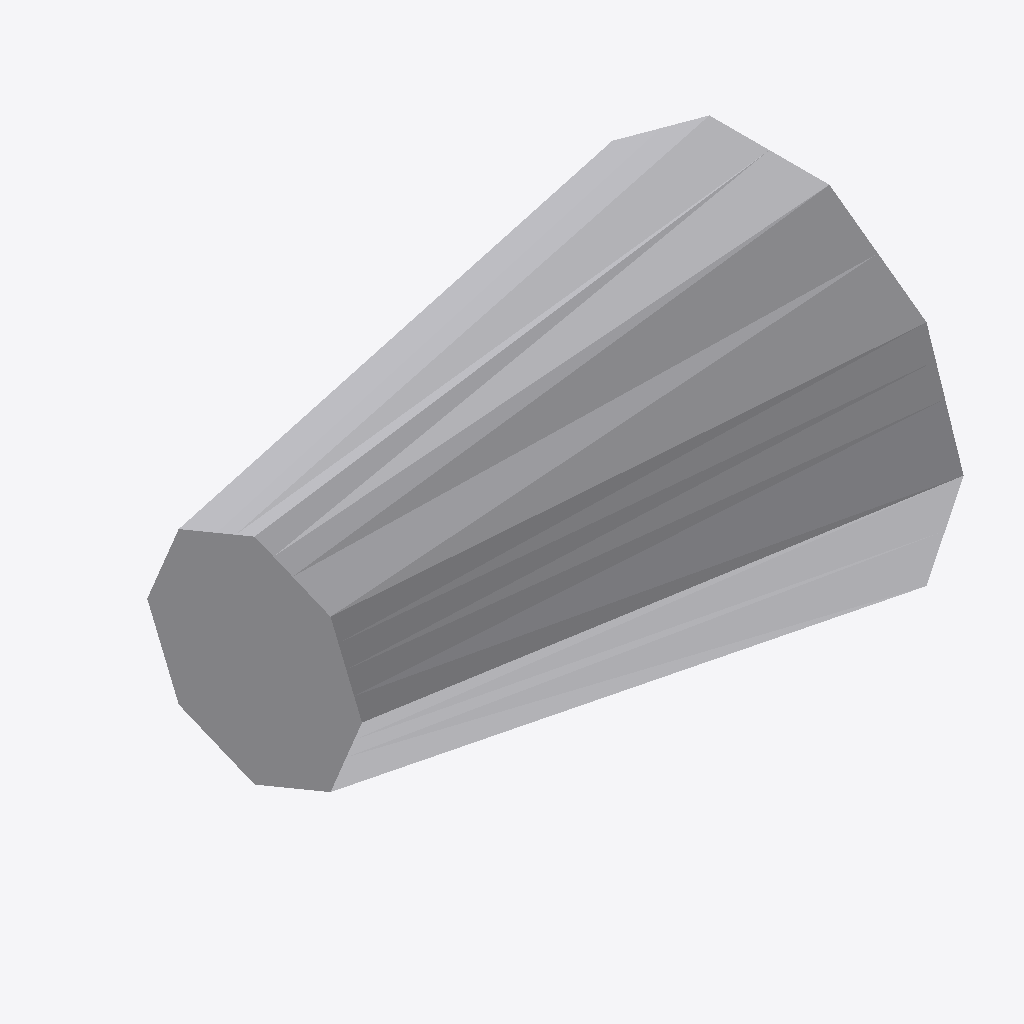
Isometric view of an IFC building model (IFC-SPF (STEP), schema IFC4, length unit metre), seen from the south-west, elements coloured by IFC class: 1 other element (light grey).
Extent 0.064 m × 0.048 m × 0.046 m (x, y, z). Storeys (1): Ebene 0 at 0.00 m. Elements (1): 1 IfcPipeFitting.

HEADER;
FILE_DESCRIPTION(('ViewDefinition [CoordinationView_V2.0]','ExchangeRequirement []'),'2;1');
FILE_NAME('','2024-05-09T14:06:20',(''),(''),'ODA IFC SDK 22.6','22.1.1.516 - Exporter 22.1.1.516 - Default UI','');
FILE_SCHEMA(('IFC4'));
ENDSEC;
DATA;
#93=IFCPROJECT('3JkdSrIPPFBg8WI9Yiw3Uw',#20,'',$,$,'','',(#86),#83);
#105=IFCSITE('3JkdSrIPPFBg8WI9Yiw3Uu',#20,'Default',$,$,#104,$,$,.ELEMENT.,(42,24,53,508911),(-71,-15,-29,-58837),0.0,$,$);
#95=IFCBUILDING('3JkdSrIPPFBg8WI9Yiw3Ux',#20,'',$,$,#16,$,'',.ELEMENT.,$,$,#94);
#98=IFCBUILDINGSTOREY('3JkdSrIPPFBg8WI9XJ5yzH',#20,'Ebene 0',$,'Ebene:Ebene 1',#97,$,'Ebene 0',.ELEMENT.,0.0);
#203=IFCPIPEFITTING('1$O53gTk9Cjfjjdp4hDs1O',#20,'DB_Rohre_Uebergang_symmetrisch_Entwaesserung:DB_Rohre_Uebergang_symmetrisch_Entwaesserung:1192605',$,'DB_Rohre_Uebergang_symmetrisch_Entwaesserung:DB_Rohre_Uebergang_symmetrisch_Entwaesserung',#202,#200,'1192605',.NOTDEFINED.);
ENDSEC;
